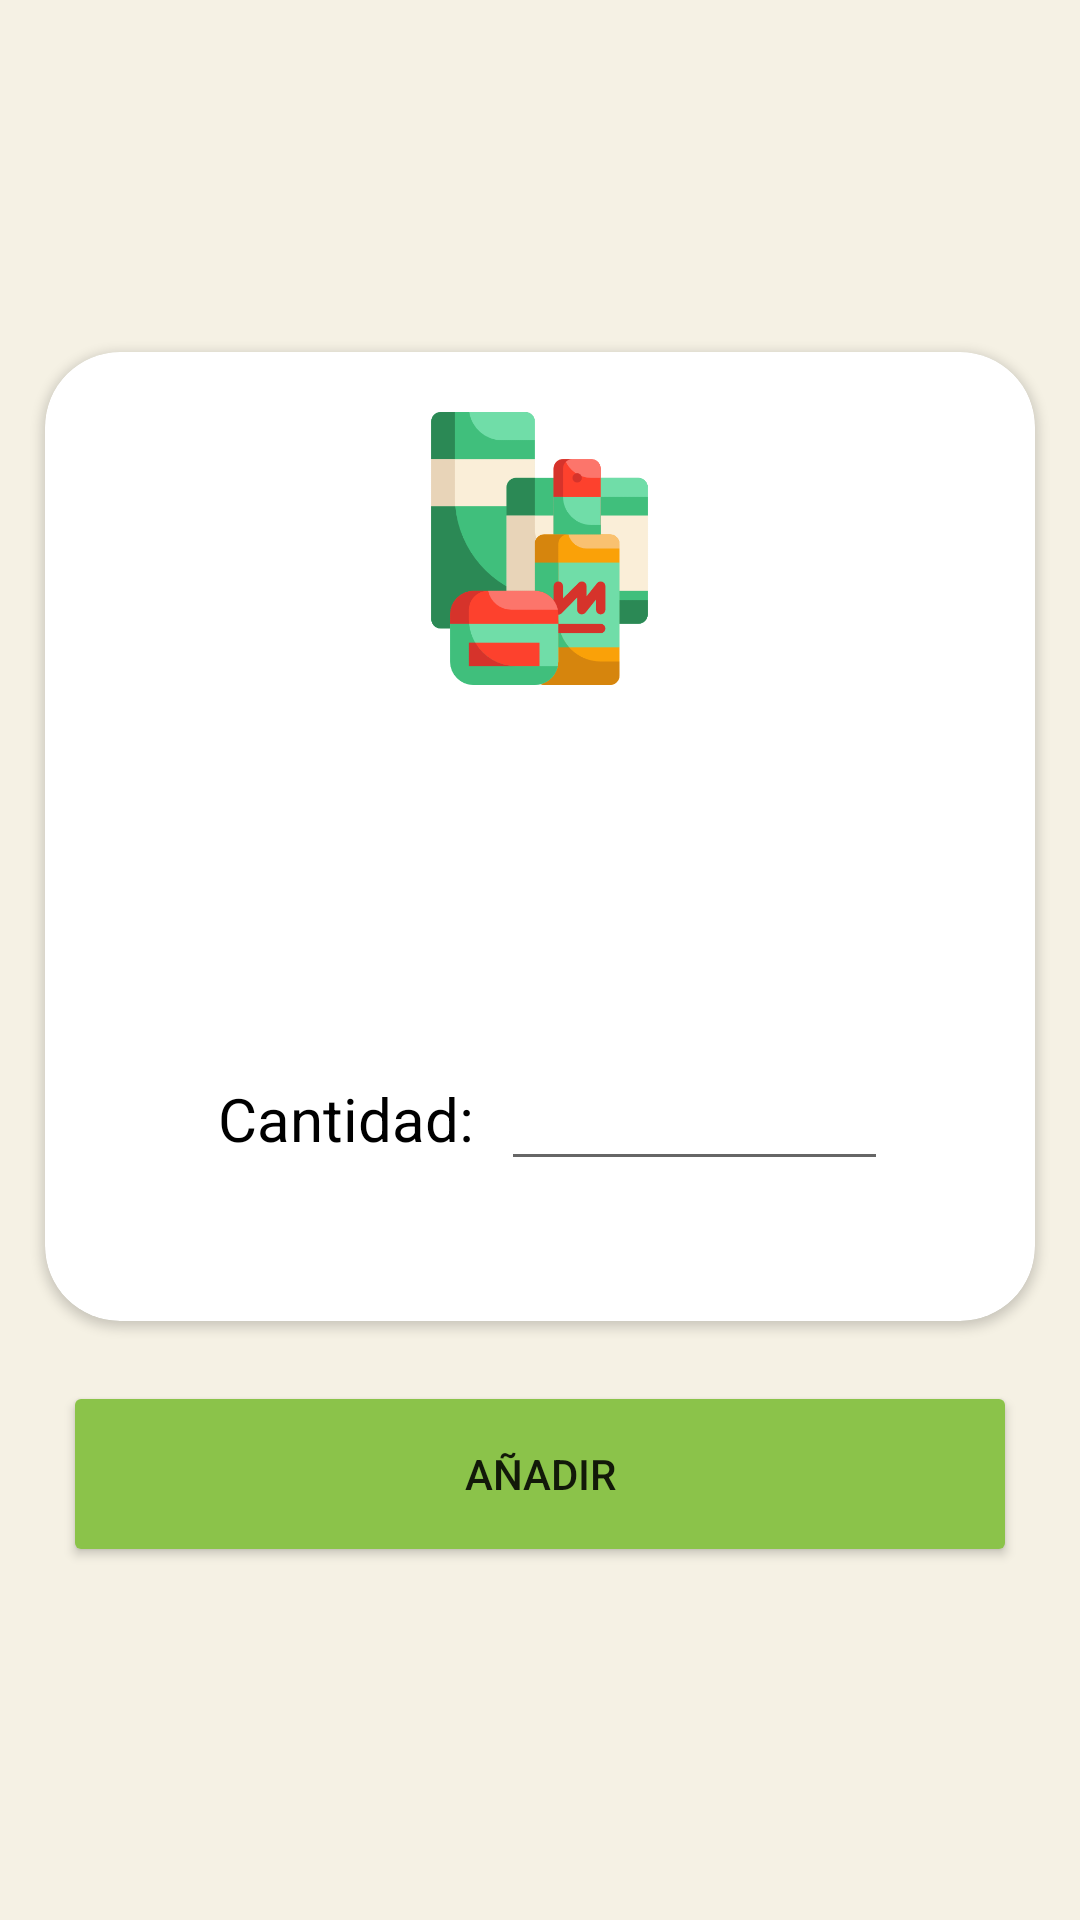

Here is an Android app screen rendered from its layout file. Give the layout XML and the strings, colors and styles it references.
<!-- AndroidManifest.xml: application theme Theme.Gestion -->
<!-- res/layout/activity_indicar_cantidad.xml -->
<?xml version="1.0" encoding="utf-8"?>
<LinearLayout xmlns:android="http://schemas.android.com/apk/res/android"
    xmlns:app="http://schemas.android.com/apk/res-auto"
    xmlns:tools="http://schemas.android.com/tools"
    android:layout_width="match_parent"
    android:layout_height="match_parent"
    tools:context=".IndicarCantidad"
    android:orientation="vertical"
    android:gravity="center"
    android:background="#F5F1E4"
    >

    <androidx.cardview.widget.CardView
        android:layout_width="match_parent"
        android:layout_height="wrap_content"
        app:cardCornerRadius="25dp"

        android:layout_marginHorizontal="15dp"
        >

        <LinearLayout
            android:layout_width="match_parent"
            android:layout_height="match_parent"
            android:orientation="vertical">

            <ImageView
                android:id="@+id/imageView8"
                android:layout_width="131dp"
                android:layout_height="91dp"
                android:layout_gravity="center_horizontal"
                app:srcCompat="@drawable/prod"
                android:layout_marginTop="20dp"

                />

            <TextView
                android:id="@+id/mna"
                android:layout_width="match_parent"
                android:layout_height="match_parent"
                android:layout_marginTop="30dp"
                android:fontFamily="sans-serif-black"
                android:gravity="center"
                android:textColor="#000000"
                android:textSize="20sp" />

            <TextView
                android:id="@+id/mpa"
                android:layout_width="match_parent"
                android:layout_height="wrap_content"
                android:layout_marginTop="20dp"
                android:fontFamily="sans-serif"
                android:gravity="center"
                android:textColor="#000000"
                android:textSize="20sp" />

            <LinearLayout
                android:layout_width="wrap_content"
                android:layout_height="match_parent"
                android:layout_gravity="center_horizontal"
                android:layout_marginTop="20dp"


                android:orientation="horizontal">

                <TextView
                    android:id="@+id/fg"
                    android:layout_width="103dp"
                    android:layout_height="match_parent"
                    android:layout_weight="1"
                    android:gravity="center"
                    android:text="Cantidad:"

                    android:textColor="#000000"
                    android:textSize="20sp" />

                <EditText
                    android:id="@+id/ca"
                    android:layout_width="129dp"
                    android:layout_height="wrap_content"
                    android:ems="10"
                    android:gravity="center"
                    android:inputType="number"
                    tools:ignore="TouchTargetSizeCheck,SpeakableTextPresentCheck"

                    />
            </LinearLayout>

            <TextView
                android:id="@+id/tvs"
                android:layout_width="match_parent"
                android:layout_height="wrap_content"
                android:layout_marginTop="5dp"
                android:layout_marginBottom="20dp"
                android:fontFamily="sans-serif"
                android:gravity="center"
                android:textColor="#2196F3"
                android:textSize="16sp" />

        </LinearLayout>
    </androidx.cardview.widget.CardView>

    <Button
        android:id="@+id/carrito"
        android:layout_width="318dp"
        android:layout_height="62dp"
        android:layout_marginTop="20dp"
        android:text="Añadir"
        app:backgroundTint="#8BC34A" />
</LinearLayout>
<!-- resources referenced by this layout -->
<resources>
  <!-- drawable prod: png bitmap (drawable, 17092 bytes) -->
  <style name="Theme.Gestion" parent="Theme.MaterialComponents.DayNight.DarkActionBar">
          
          <item name="colorPrimary">#0C69DD</item>
          <item name="colorPrimaryVariant">#0C69DD</item>
          <item name="colorOnPrimary">@color/white</item>
          
          <item name="colorSecondary">@color/teal_200</item>
          <item name="colorSecondaryVariant">@color/teal_700</item>
          <item name="colorOnSecondary">@color/black</item>
          
          <item name="android:statusBarColor" tools:targetApi="l">?attr/colorPrimaryVariant</item>
          
      </style>
  <!-- not gathered from this repository: default colours our renderer supplied (Android Studio template values) -->
  <color name="teal_200">#FF03DAC5</color>
  <color name="teal_700">#FF018786</color>
  <color name="black">#FF000000</color>
  <color name="white">#FFFFFFFF</color>
</resources>
